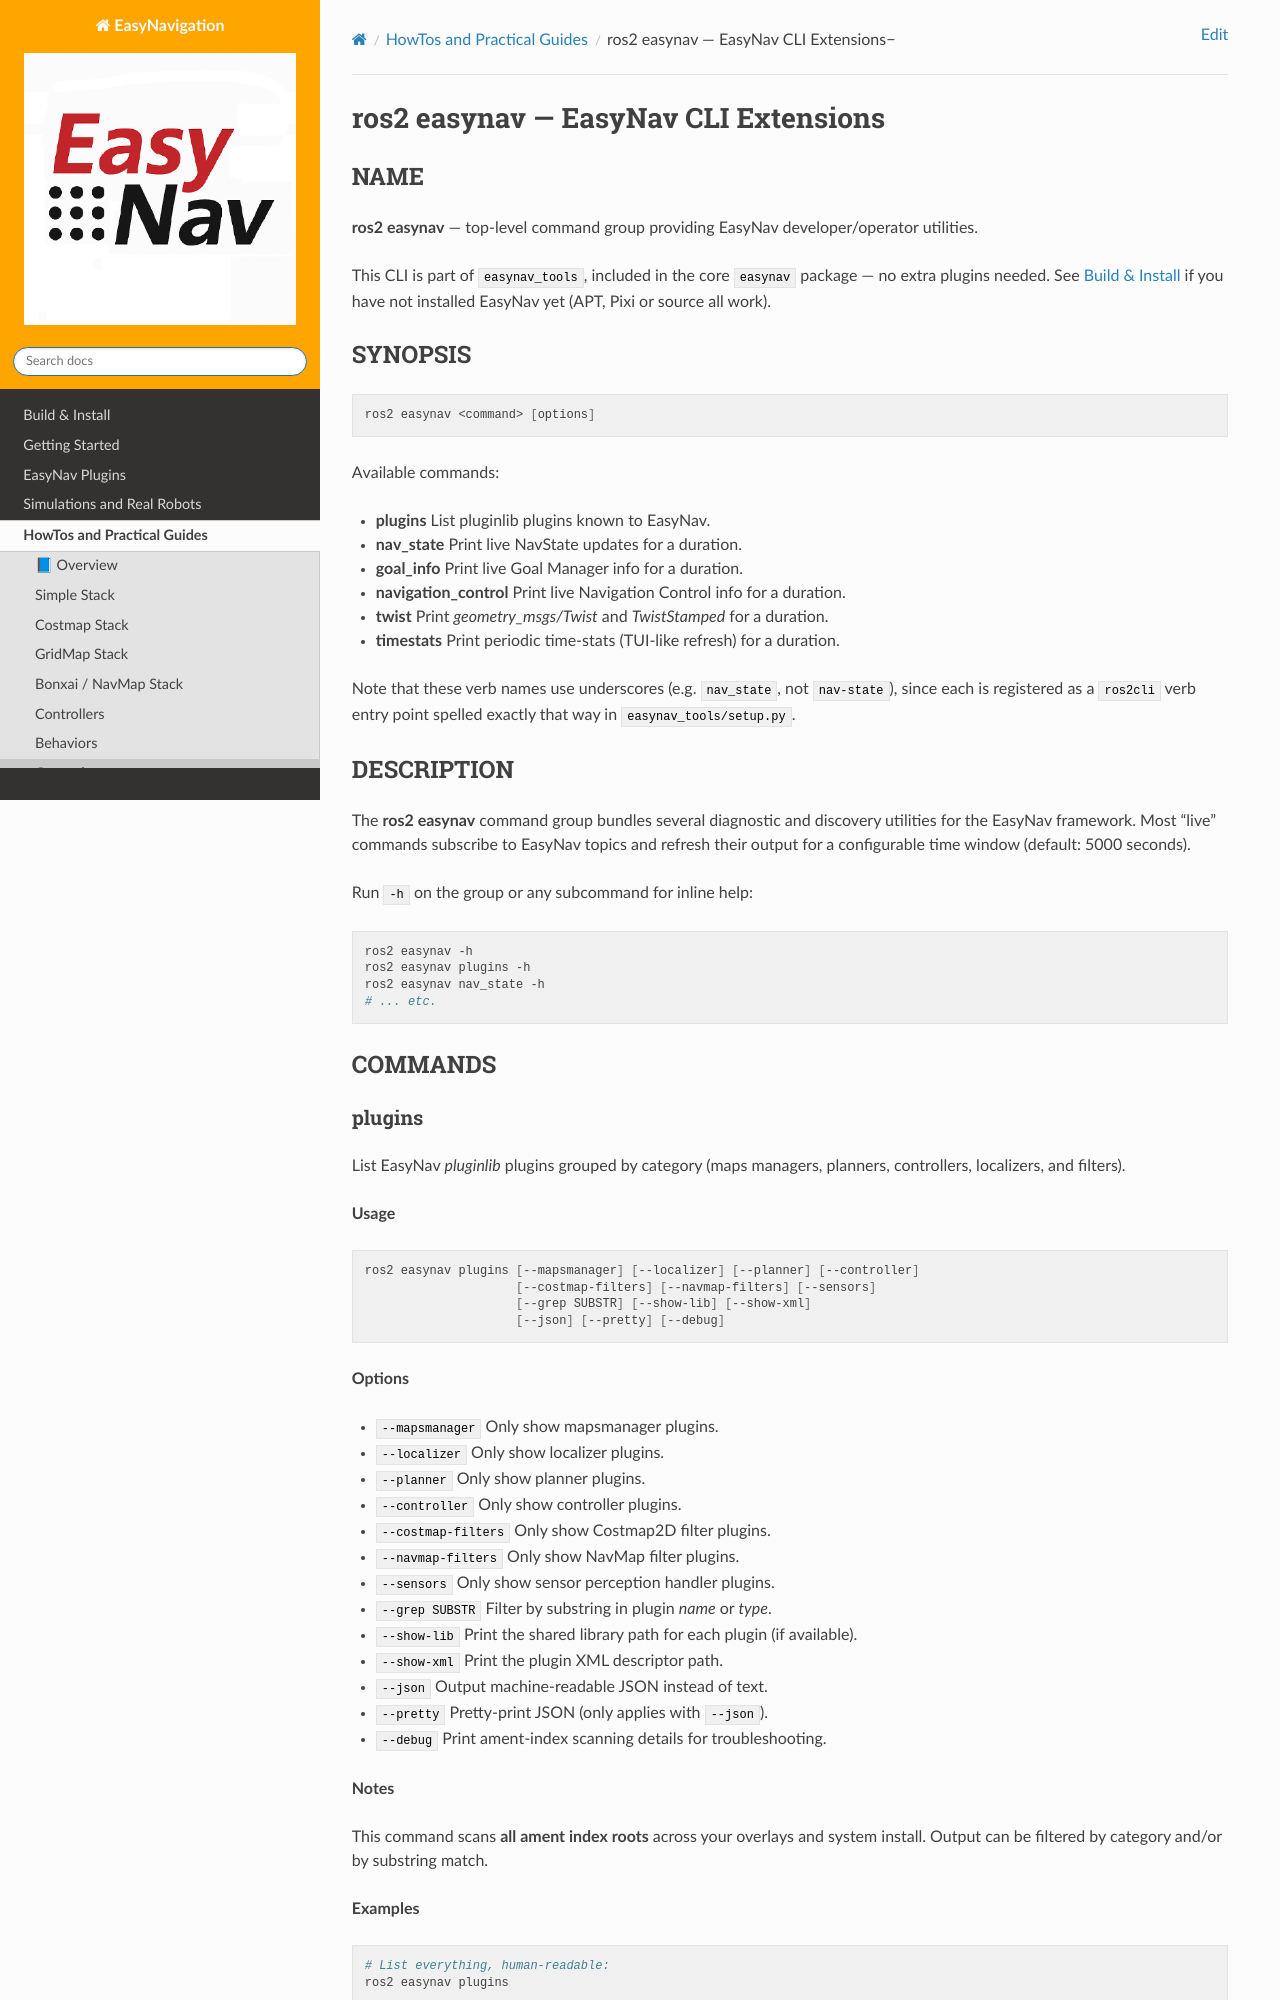

repository: EasyNavigation/easynavigation.github.io · page: 0.4.2/howtos/ros2_easynav_cli.html · generator: sphinx

.. _ros2_easynav_cli:

=====================================
ros2 easynav — EasyNav CLI Extensions
=====================================

NAME
====

**ros2 easynav** — top-level command group providing EasyNav developer/operator utilities.

This CLI is part of ``easynav_tools``, included in the core ``easynav`` package — no
extra plugins needed. See :doc:`../build_install/index` if you have not installed
EasyNav yet (APT, Pixi or source all work).


SYNOPSIS
========

.. code-block:: bash

   ros2 easynav <command> [options]

Available commands:

- **plugins**              List pluginlib plugins known to EasyNav.
- **nav_state**            Print live NavState updates for a duration.
- **goal_info**            Print live Goal Manager info for a duration.
- **navigation_control**   Print live Navigation Control info for a duration.
- **twist**                Print `geometry_msgs/Twist` and `TwistStamped` for a duration.
- **timestats**            Print periodic time-stats (TUI-like refresh) for a duration.
- **pause**                Pause the active navigation.
- **resume**               Resume a paused navigation.

Note that these verb names use underscores (e.g. ``nav_state``, not ``nav-state``), since
each is registered as a ``ros2cli`` verb entry point spelled exactly that way in
``easynav_tools/setup.py``.


DESCRIPTION
===========

The **ros2 easynav** command group bundles several diagnostic and discovery utilities for the
EasyNav framework. Most “live” commands subscribe to EasyNav topics and refresh their output
for a configurable time window (default: 5000 seconds).

Run ``-h`` on the group or any subcommand for inline help:

.. code-block:: bash

   ros2 easynav -h
   ros2 easynav plugins -h
   ros2 easynav nav_state -h
   # ... etc.


COMMANDS
========
